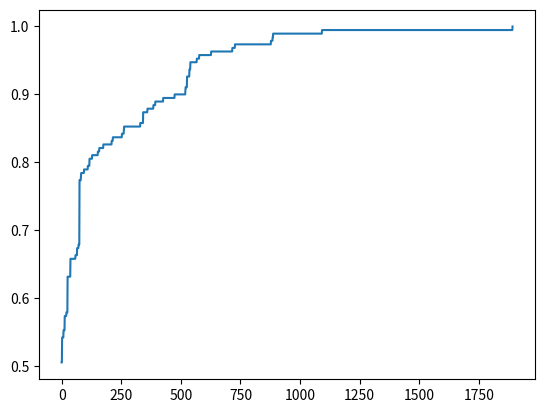

Write the Python code that produced this figure.
import random
import numpy as np
import matplotlib.pyplot as plt

def calFitness(array):
    size = len(array)
    allCount = 0

    count = 0
    for i in range(size):
        for j in range(i + 1, size):
            if array[j] > array[i]:
                count += 1
            allCount += 1

    fitneess = count / allCount
    return fitneess

# swap random two item in the list
def randomSwap(array):
    index1 = random.randint(0, len(array) - 1)
    index2 = random.randint(0, len(array) - 1)

    while(index1 == index2):
        index2 = random.randint(0, len(array) - 1)

    tmp = array[index1]
    array[index1] = array[index2]
    array[index2] = tmp

    return array

class chromosome:
    array = []
    fitneess = 0

    def __init__(self, _array):
        self.array = _array
        self.fitneess = calFitness(_array)

def crossOver(chromosome1, chromosome2):
    parent1 = chromosome1.array
    parent2 = chromosome2.array
    child = [None] * len(parent1)

    index1 = random.randint(0, len(parent1) - 1)
    index2 = random.randint(0, len(parent1) - 1)

    while (index1 == index2):
        index2 = random.randint(0, len(parent1) - 1)

    tmp = index1
    index1 = min(index1, index2)
    index2 = max(tmp, index2)

    # print(index1, index2)
    # copy one part of the array directly
    for i in range(index1, index2 + 1):
        child[i] = parent1[i]

    # fill in the missing part from parent2
    count = 0
    if count == index1:
        count = index2 + 1

    for i in range(len(parent2)):
        if parent2[i] not in child:
            child[count] = parent2[i]
            count += 1
            if count == index1:
                count = index2 + 1

    return child

def GAsorting(arr):
    fitnessTrend = []
    geneticPool = []

    # generate two parents
    geneticPool.append(chromosome(arr))
    geneticPool.append(chromosome(randomSwap(geneticPool[0].array.copy())))

    isDone = False
    iterateTimes = 0
    # loop here
    while(not isDone):
        fitnessSum = 0
        for i in geneticPool:
            fitnessSum += i.fitneess

        # 1. selection
        isSelected = False
        parent1Idx = -1
        parent2Idx = -1

        while(not isSelected):
            parent1Fit = random.random() * fitnessSum
            parent2Fit = random.random() * fitnessSum
            #print(parent1Fit, parent2Fit)

            parent1Idx = -1
            parent2Idx = -1
            tmpFitnessSum = 0
            for i in range(len(geneticPool)):
                tmpFitnessSum += geneticPool[i].fitneess
                if(parent1Fit <= tmpFitnessSum and parent1Idx == -1):
                    parent1Idx = i
                if(parent2Fit <= tmpFitnessSum and parent2Idx == -1):
                    parent2Idx = i

            if (parent1Idx != parent2Idx):
                isSelected = True

        # 2. crossOver
        child = crossOver(geneticPool[0], geneticPool[1])
        geneticPool.append(chromosome(child))

        # 3. mutate
        mutatepro = random.random()
        if(mutatepro < 0.3):
            mutateIdx = random.randint(0, len(geneticPool) - 1)
            mutateArr = geneticPool[mutateIdx].array.copy()
            randomSwap(mutateArr)
            geneticPool.append(chromosome(mutateArr))

        # 4. check whether sorted and size of genetic pool
        maxFitness = -1.0
        maxIdx = -1
        minFitness = +2.0
        minIdx = -1

        for i in range(len(geneticPool)):
            if geneticPool[i].fitneess > maxFitness:
                maxFitness = geneticPool[i].fitneess
                maxIdx = i
            if geneticPool[i].fitneess < minFitness:
                minFitness = geneticPool[i].fitneess
                minIdx = i

        if maxFitness == 1:
            print("Total take ", iterateTimes, " times: ", geneticPool[maxIdx].array)
            isDone = True
        else:
            print("#", iterateTimes, ": ", geneticPool[maxIdx].array)
            while(len(geneticPool) > 5):
                geneticPool.pop(minIdx)
                minFitness = +2.0
                for i in range(len(geneticPool)):
                    if geneticPool[i].fitneess < minFitness:
                        minFitness = geneticPool[i].fitneess
                        minIdx = i

        iterateTimes += 1
        fitnessTrend.append(maxFitness)

    plt.plot(fitnessTrend)
    plt.show()
    return iterateTimes

arr = np.arange(20)
np.random.shuffle(arr)
a = arr

GAsorting(a)

# sumIterateTimes = 0
# for i in range(100):
#     sumIterateTimes += GAsorting(a)
#
# print("Average Times: ", sumIterateTimes / 100)